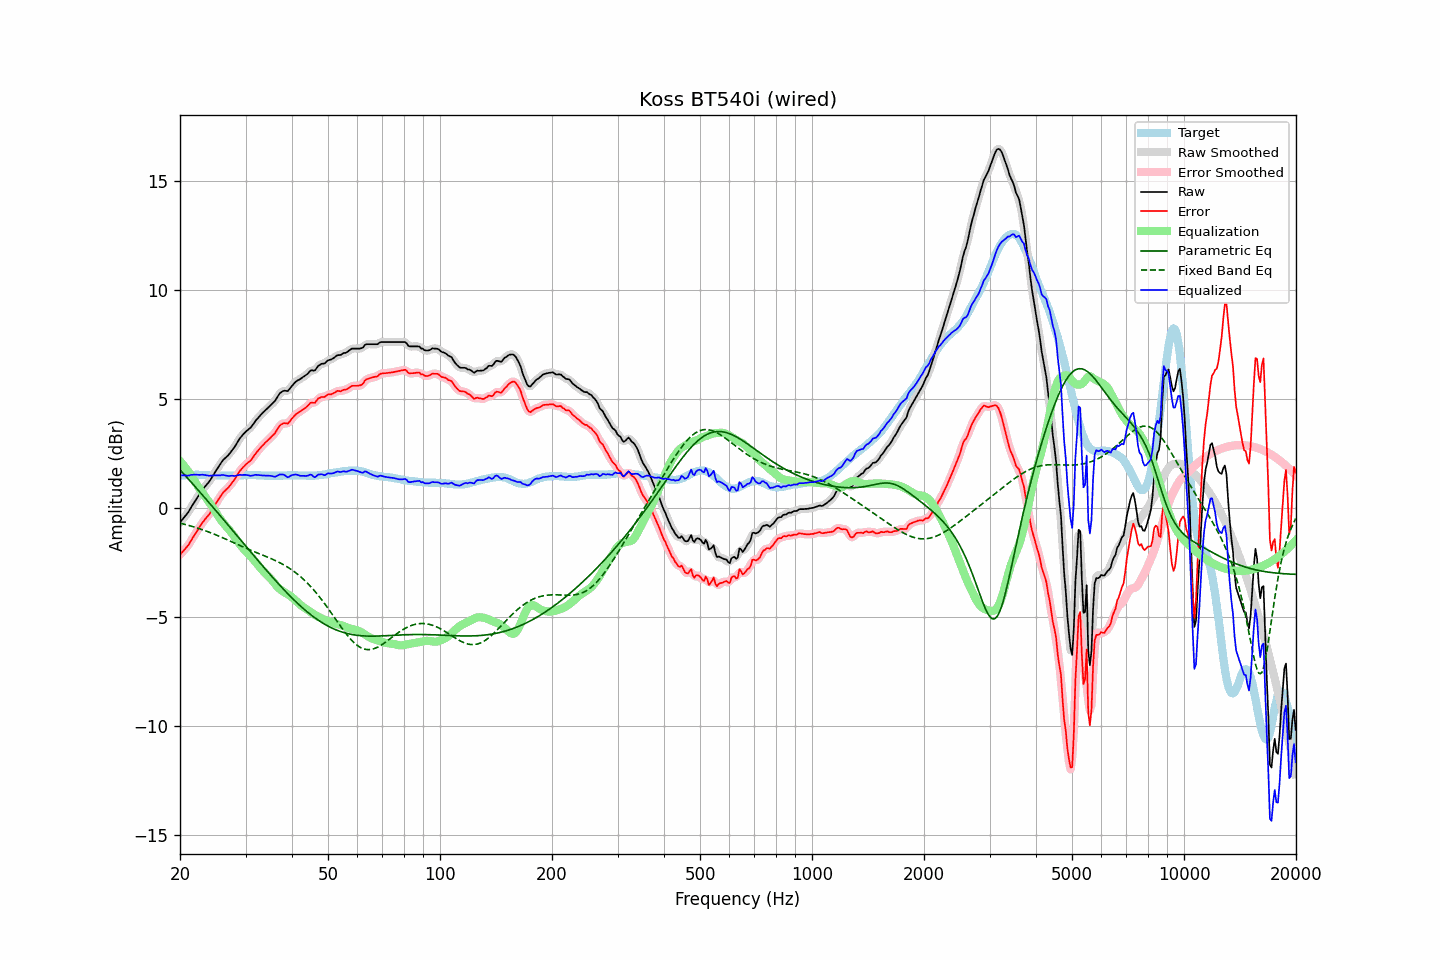

The table this chart was drawn from, first rows:
frequency, raw, error, smoothed, error_smoothed, equalization, parametric_eq, fixed_band_eq, equalized_raw, equalized_smoothed, target
20.00, -0.66, -2.14, -0.66, -2.14, 2.15, 1.75, -0.70, 1.49, 1.50, 1.48
20.20, -0.57, -2.06, -0.57, -2.06, 2.07, 1.67, -0.71, 1.50, 1.49, 1.49
20.40, -0.48, -1.98, -0.49, -1.98, 1.98, 1.59, -0.73, 1.50, 1.49, 1.50
20.61, -0.39, -1.89, -0.39, -1.90, 1.89, 1.51, -0.75, 1.49, 1.49, 1.50
20.81, -0.30, -1.81, -0.30, -1.81, 1.79, 1.43, -0.77, 1.49, 1.49, 1.51
21.02, -0.21, -1.72, -0.20, -1.71, 1.69, 1.34, -0.79, 1.48, 1.49, 1.51
21.23, -0.09, -1.61, -0.09, -1.60, 1.59, 1.26, -0.81, 1.50, 1.50, 1.52
21.44, 0.04, -1.48, 0.03, -1.48, 1.48, 1.18, -0.83, 1.52, 1.52, 1.52
21.66, 0.16, -1.36, 0.16, -1.36, 1.37, 1.10, -0.85, 1.52, 1.53, 1.52
21.87, 0.28, -1.24, 0.28, -1.24, 1.25, 1.01, -0.88, 1.53, 1.53, 1.52
22.09, 0.40, -1.13, 0.40, -1.13, 1.13, 0.93, -0.90, 1.53, 1.53, 1.53
22.31, 0.51, -1.02, 0.51, -1.01, 1.01, 0.84, -0.92, 1.52, 1.52, 1.53
22.54, 0.62, -0.90, 0.62, -0.90, 0.90, 0.76, -0.95, 1.52, 1.52, 1.52
22.76, 0.73, -0.78, 0.73, -0.78, 0.79, 0.68, -0.97, 1.52, 1.52, 1.51
22.99, 0.84, -0.67, 0.83, -0.67, 0.69, 0.59, -1.00, 1.53, 1.52, 1.51
23.22, 0.93, -0.58, 0.93, -0.57, 0.59, 0.51, -1.02, 1.52, 1.52, 1.51
23.45, 1.02, -0.48, 1.02, -0.48, 0.49, 0.42, -1.05, 1.51, 1.51, 1.50
23.69, 1.11, -0.39, 1.10, -0.39, 0.39, 0.34, -1.08, 1.49, 1.49, 1.50
23.92, 1.19, -0.31, 1.20, -0.30, 0.28, 0.25, -1.10, 1.47, 1.48, 1.50
24.16, 1.30, -0.20, 1.30, -0.20, 0.18, 0.16, -1.13, 1.48, 1.48, 1.50
24.40, 1.42, -0.08, 1.42, -0.08, 0.07, 0.08, -1.16, 1.49, 1.49, 1.50
24.65, 1.54, 0.04, 1.54, 0.04, -0.05, -0.01, -1.19, 1.49, 1.49, 1.50
24.89, 1.66, 0.16, 1.66, 0.16, -0.16, -0.09, -1.22, 1.50, 1.50, 1.50
25.14, 1.78, 0.28, 1.78, 0.28, -0.28, -0.18, -1.25, 1.50, 1.49, 1.50
25.39, 1.89, 0.40, 1.89, 0.40, -0.40, -0.27, -1.28, 1.50, 1.50, 1.49
25.65, 2.00, 0.51, 2.01, 0.52, -0.50, -0.35, -1.32, 1.50, 1.50, 1.49
25.91, 2.12, 0.63, 2.11, 0.62, -0.60, -0.44, -1.35, 1.51, 1.51, 1.49
26.16, 2.21, 0.72, 2.20, 0.71, -0.70, -0.53, -1.38, 1.51, 1.51, 1.49
26.43, 2.28, 0.79, 2.28, 0.79, -0.78, -0.61, -1.41, 1.49, 1.50, 1.49
26.69, 2.35, 0.86, 2.35, 0.86, -0.87, -0.70, -1.45, 1.48, 1.48, 1.49
26.96, 2.42, 0.93, 2.42, 0.94, -0.95, -0.79, -1.48, 1.47, 1.47, 1.49
27.23, 2.51, 1.02, 2.51, 1.02, -1.04, -0.88, -1.51, 1.47, 1.47, 1.49
27.50, 2.61, 1.12, 2.60, 1.11, -1.13, -0.96, -1.55, 1.48, 1.47, 1.49
27.77, 2.70, 1.21, 2.70, 1.21, -1.23, -1.05, -1.58, 1.47, 1.47, 1.49
28.05, 2.80, 1.31, 2.81, 1.32, -1.33, -1.14, -1.61, 1.47, 1.47, 1.49
28.33, 2.92, 1.43, 2.92, 1.43, -1.44, -1.23, -1.65, 1.48, 1.48, 1.49
28.62, 3.05, 1.56, 3.04, 1.55, -1.55, -1.32, -1.68, 1.50, 1.50, 1.49
28.90, 3.17, 1.67, 3.16, 1.67, -1.65, -1.40, -1.71, 1.52, 1.51, 1.50
29.19, 3.26, 1.76, 3.26, 1.76, -1.74, -1.49, -1.75, 1.51, 1.52, 1.50
29.48, 3.35, 1.85, 3.35, 1.85, -1.83, -1.58, -1.78, 1.52, 1.52, 1.50
29.78, 3.43, 1.92, 3.43, 1.92, -1.91, -1.67, -1.81, 1.52, 1.52, 1.51
30.08, 3.51, 2.00, 3.50, 2.00, -1.99, -1.75, -1.84, 1.52, 1.51, 1.51
30.38, 3.57, 2.06, 3.56, 2.06, -2.06, -1.84, -1.87, 1.50, 1.50, 1.51
30.68, 3.63, 2.12, 3.63, 2.12, -2.14, -1.93, -1.91, 1.49, 1.49, 1.51
30.99, 3.69, 2.18, 3.70, 2.19, -2.22, -2.02, -1.94, 1.47, 1.48, 1.51
31.30, 3.79, 2.28, 3.79, 2.28, -2.30, -2.10, -1.97, 1.49, 1.49, 1.51
31.61, 3.89, 2.38, 3.89, 2.38, -2.39, -2.19, -2.00, 1.50, 1.50, 1.51
31.93, 4.00, 2.49, 3.99, 2.48, -2.48, -2.28, -2.03, 1.52, 1.51, 1.51
32.24, 4.08, 2.58, 4.08, 2.58, -2.57, -2.36, -2.06, 1.51, 1.51, 1.50
32.57, 4.17, 2.67, 4.17, 2.67, -2.66, -2.45, -2.09, 1.51, 1.51, 1.50
32.89, 4.25, 2.75, 4.25, 2.75, -2.75, -2.54, -2.12, 1.50, 1.50, 1.50
33.22, 4.33, 2.84, 4.33, 2.84, -2.83, -2.62, -2.15, 1.50, 1.49, 1.49
33.55, 4.40, 2.91, 4.40, 2.91, -2.91, -2.71, -2.18, 1.49, 1.49, 1.49
33.89, 4.47, 2.99, 4.47, 2.99, -2.98, -2.79, -2.21, 1.48, 1.48, 1.48
34.23, 4.54, 3.06, 4.54, 3.06, -3.06, -2.88, -2.24, 1.48, 1.48, 1.48
34.57, 4.61, 3.13, 4.61, 3.13, -3.13, -2.96, -2.27, 1.48, 1.48, 1.48
34.92, 4.68, 3.20, 4.68, 3.20, -3.20, -3.05, -2.30, 1.47, 1.48, 1.48
35.27, 4.76, 3.28, 4.75, 3.27, -3.29, -3.13, -2.33, 1.47, 1.46, 1.48
35.62, 4.83, 3.35, 4.83, 3.35, -3.38, -3.21, -2.37, 1.45, 1.45, 1.48
35.97, 4.90, 3.42, 4.92, 3.44, -3.47, -3.29, -2.40, 1.43, 1.44, 1.48
... 635 more rows
